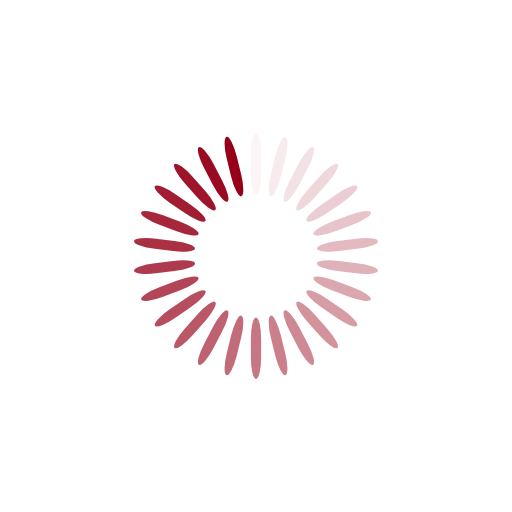
t = 0.00 s
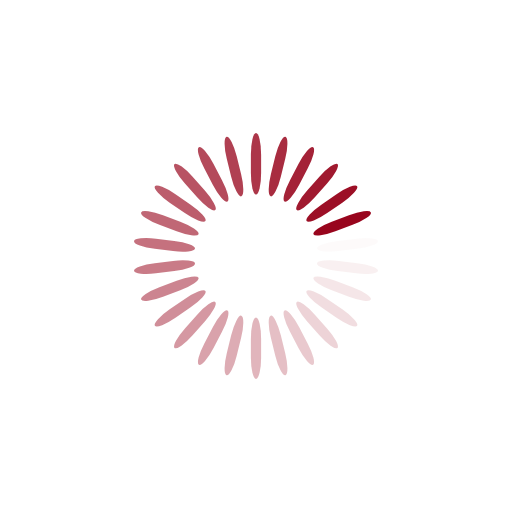
t = 0.25 s
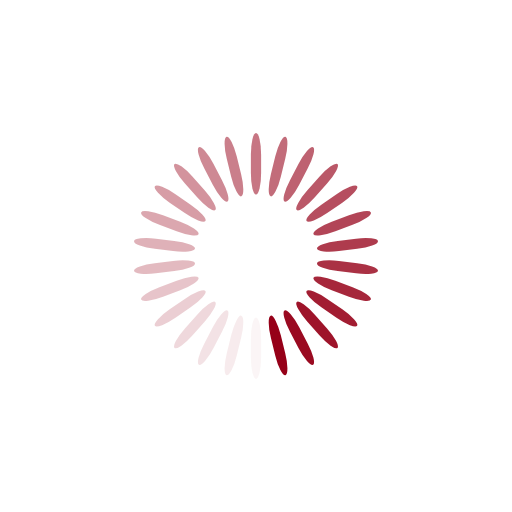
t = 0.50 s
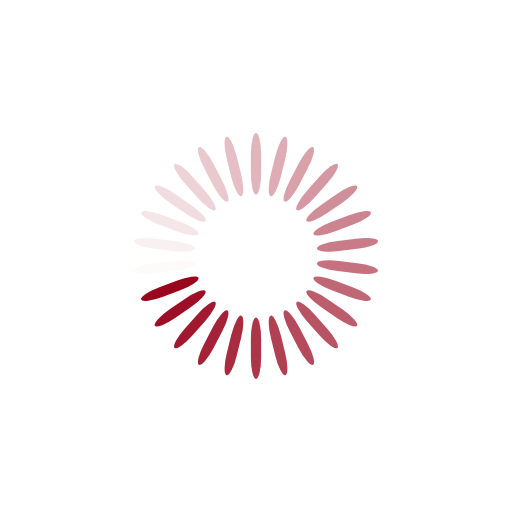
t = 0.75 s

The animated SVG that drew these frames (rendered in a browser with its animation timeline set to each time). Animation: 26 SMIL elements (animate=26); one cycle of 1.00 s, repeats indefinitely.

<svg xmlns="http://www.w3.org/2000/svg" viewBox="0 0 100 100" preserveAspectRatio="xMidYMid" style="shape-rendering: auto; display: block; background: none;" width="200" height="200" xmlns:xlink="http://www.w3.org/1999/xlink"><g><g transform="rotate(0 50 50)">
  <rect fill="#960018" height="12" width="2" ry="4.2" rx="1" y="26" x="49">
    <animate repeatCount="indefinite" begin="-0.9615384615384616s" dur="1s" keyTimes="0;1" values="1;0" attributeName="opacity"></animate>
  </rect>
</g><g transform="rotate(13.846153846153847 50 50)">
  <rect fill="#960018" height="12" width="2" ry="4.2" rx="1" y="26" x="49">
    <animate repeatCount="indefinite" begin="-0.9230769230769231s" dur="1s" keyTimes="0;1" values="1;0" attributeName="opacity"></animate>
  </rect>
</g><g transform="rotate(27.692307692307693 50 50)">
  <rect fill="#960018" height="12" width="2" ry="4.2" rx="1" y="26" x="49">
    <animate repeatCount="indefinite" begin="-0.8846153846153846s" dur="1s" keyTimes="0;1" values="1;0" attributeName="opacity"></animate>
  </rect>
</g><g transform="rotate(41.53846153846154 50 50)">
  <rect fill="#960018" height="12" width="2" ry="4.2" rx="1" y="26" x="49">
    <animate repeatCount="indefinite" begin="-0.8461538461538461s" dur="1s" keyTimes="0;1" values="1;0" attributeName="opacity"></animate>
  </rect>
</g><g transform="rotate(55.38461538461539 50 50)">
  <rect fill="#960018" height="12" width="2" ry="4.2" rx="1" y="26" x="49">
    <animate repeatCount="indefinite" begin="-0.8076923076923077s" dur="1s" keyTimes="0;1" values="1;0" attributeName="opacity"></animate>
  </rect>
</g><g transform="rotate(69.23076923076923 50 50)">
  <rect fill="#960018" height="12" width="2" ry="4.2" rx="1" y="26" x="49">
    <animate repeatCount="indefinite" begin="-0.7692307692307693s" dur="1s" keyTimes="0;1" values="1;0" attributeName="opacity"></animate>
  </rect>
</g><g transform="rotate(83.07692307692308 50 50)">
  <rect fill="#960018" height="12" width="2" ry="4.2" rx="1" y="26" x="49">
    <animate repeatCount="indefinite" begin="-0.7307692307692307s" dur="1s" keyTimes="0;1" values="1;0" attributeName="opacity"></animate>
  </rect>
</g><g transform="rotate(96.92307692307692 50 50)">
  <rect fill="#960018" height="12" width="2" ry="4.2" rx="1" y="26" x="49">
    <animate repeatCount="indefinite" begin="-0.6923076923076923s" dur="1s" keyTimes="0;1" values="1;0" attributeName="opacity"></animate>
  </rect>
</g><g transform="rotate(110.76923076923077 50 50)">
  <rect fill="#960018" height="12" width="2" ry="4.2" rx="1" y="26" x="49">
    <animate repeatCount="indefinite" begin="-0.6538461538461539s" dur="1s" keyTimes="0;1" values="1;0" attributeName="opacity"></animate>
  </rect>
</g><g transform="rotate(124.61538461538461 50 50)">
  <rect fill="#960018" height="12" width="2" ry="4.2" rx="1" y="26" x="49">
    <animate repeatCount="indefinite" begin="-0.6153846153846154s" dur="1s" keyTimes="0;1" values="1;0" attributeName="opacity"></animate>
  </rect>
</g><g transform="rotate(138.46153846153845 50 50)">
  <rect fill="#960018" height="12" width="2" ry="4.2" rx="1" y="26" x="49">
    <animate repeatCount="indefinite" begin="-0.5769230769230769s" dur="1s" keyTimes="0;1" values="1;0" attributeName="opacity"></animate>
  </rect>
</g><g transform="rotate(152.30769230769232 50 50)">
  <rect fill="#960018" height="12" width="2" ry="4.2" rx="1" y="26" x="49">
    <animate repeatCount="indefinite" begin="-0.5384615384615384s" dur="1s" keyTimes="0;1" values="1;0" attributeName="opacity"></animate>
  </rect>
</g><g transform="rotate(166.15384615384616 50 50)">
  <rect fill="#960018" height="12" width="2" ry="4.2" rx="1" y="26" x="49">
    <animate repeatCount="indefinite" begin="-0.5s" dur="1s" keyTimes="0;1" values="1;0" attributeName="opacity"></animate>
  </rect>
</g><g transform="rotate(180 50 50)">
  <rect fill="#960018" height="12" width="2" ry="4.2" rx="1" y="26" x="49">
    <animate repeatCount="indefinite" begin="-0.46153846153846156s" dur="1s" keyTimes="0;1" values="1;0" attributeName="opacity"></animate>
  </rect>
</g><g transform="rotate(193.84615384615384 50 50)">
  <rect fill="#960018" height="12" width="2" ry="4.2" rx="1" y="26" x="49">
    <animate repeatCount="indefinite" begin="-0.4230769230769231s" dur="1s" keyTimes="0;1" values="1;0" attributeName="opacity"></animate>
  </rect>
</g><g transform="rotate(207.69230769230768 50 50)">
  <rect fill="#960018" height="12" width="2" ry="4.2" rx="1" y="26" x="49">
    <animate repeatCount="indefinite" begin="-0.38461538461538464s" dur="1s" keyTimes="0;1" values="1;0" attributeName="opacity"></animate>
  </rect>
</g><g transform="rotate(221.53846153846155 50 50)">
  <rect fill="#960018" height="12" width="2" ry="4.2" rx="1" y="26" x="49">
    <animate repeatCount="indefinite" begin="-0.34615384615384615s" dur="1s" keyTimes="0;1" values="1;0" attributeName="opacity"></animate>
  </rect>
</g><g transform="rotate(235.3846153846154 50 50)">
  <rect fill="#960018" height="12" width="2" ry="4.2" rx="1" y="26" x="49">
    <animate repeatCount="indefinite" begin="-0.3076923076923077s" dur="1s" keyTimes="0;1" values="1;0" attributeName="opacity"></animate>
  </rect>
</g><g transform="rotate(249.23076923076923 50 50)">
  <rect fill="#960018" height="12" width="2" ry="4.2" rx="1" y="26" x="49">
    <animate repeatCount="indefinite" begin="-0.2692307692307692s" dur="1s" keyTimes="0;1" values="1;0" attributeName="opacity"></animate>
  </rect>
</g><g transform="rotate(263.0769230769231 50 50)">
  <rect fill="#960018" height="12" width="2" ry="4.2" rx="1" y="26" x="49">
    <animate repeatCount="indefinite" begin="-0.23076923076923078s" dur="1s" keyTimes="0;1" values="1;0" attributeName="opacity"></animate>
  </rect>
</g><g transform="rotate(276.9230769230769 50 50)">
  <rect fill="#960018" height="12" width="2" ry="4.2" rx="1" y="26" x="49">
    <animate repeatCount="indefinite" begin="-0.19230769230769232s" dur="1s" keyTimes="0;1" values="1;0" attributeName="opacity"></animate>
  </rect>
</g><g transform="rotate(290.7692307692308 50 50)">
  <rect fill="#960018" height="12" width="2" ry="4.2" rx="1" y="26" x="49">
    <animate repeatCount="indefinite" begin="-0.15384615384615385s" dur="1s" keyTimes="0;1" values="1;0" attributeName="opacity"></animate>
  </rect>
</g><g transform="rotate(304.61538461538464 50 50)">
  <rect fill="#960018" height="12" width="2" ry="4.2" rx="1" y="26" x="49">
    <animate repeatCount="indefinite" begin="-0.11538461538461539s" dur="1s" keyTimes="0;1" values="1;0" attributeName="opacity"></animate>
  </rect>
</g><g transform="rotate(318.46153846153845 50 50)">
  <rect fill="#960018" height="12" width="2" ry="4.2" rx="1" y="26" x="49">
    <animate repeatCount="indefinite" begin="-0.07692307692307693s" dur="1s" keyTimes="0;1" values="1;0" attributeName="opacity"></animate>
  </rect>
</g><g transform="rotate(332.3076923076923 50 50)">
  <rect fill="#960018" height="12" width="2" ry="4.2" rx="1" y="26" x="49">
    <animate repeatCount="indefinite" begin="-0.038461538461538464s" dur="1s" keyTimes="0;1" values="1;0" attributeName="opacity"></animate>
  </rect>
</g><g transform="rotate(346.15384615384613 50 50)">
  <rect fill="#960018" height="12" width="2" ry="4.2" rx="1" y="26" x="49">
    <animate repeatCount="indefinite" begin="0s" dur="1s" keyTimes="0;1" values="1;0" attributeName="opacity"></animate>
  </rect>
</g><g></g></g><!-- [ldio] generated by https://loading.io --></svg>
